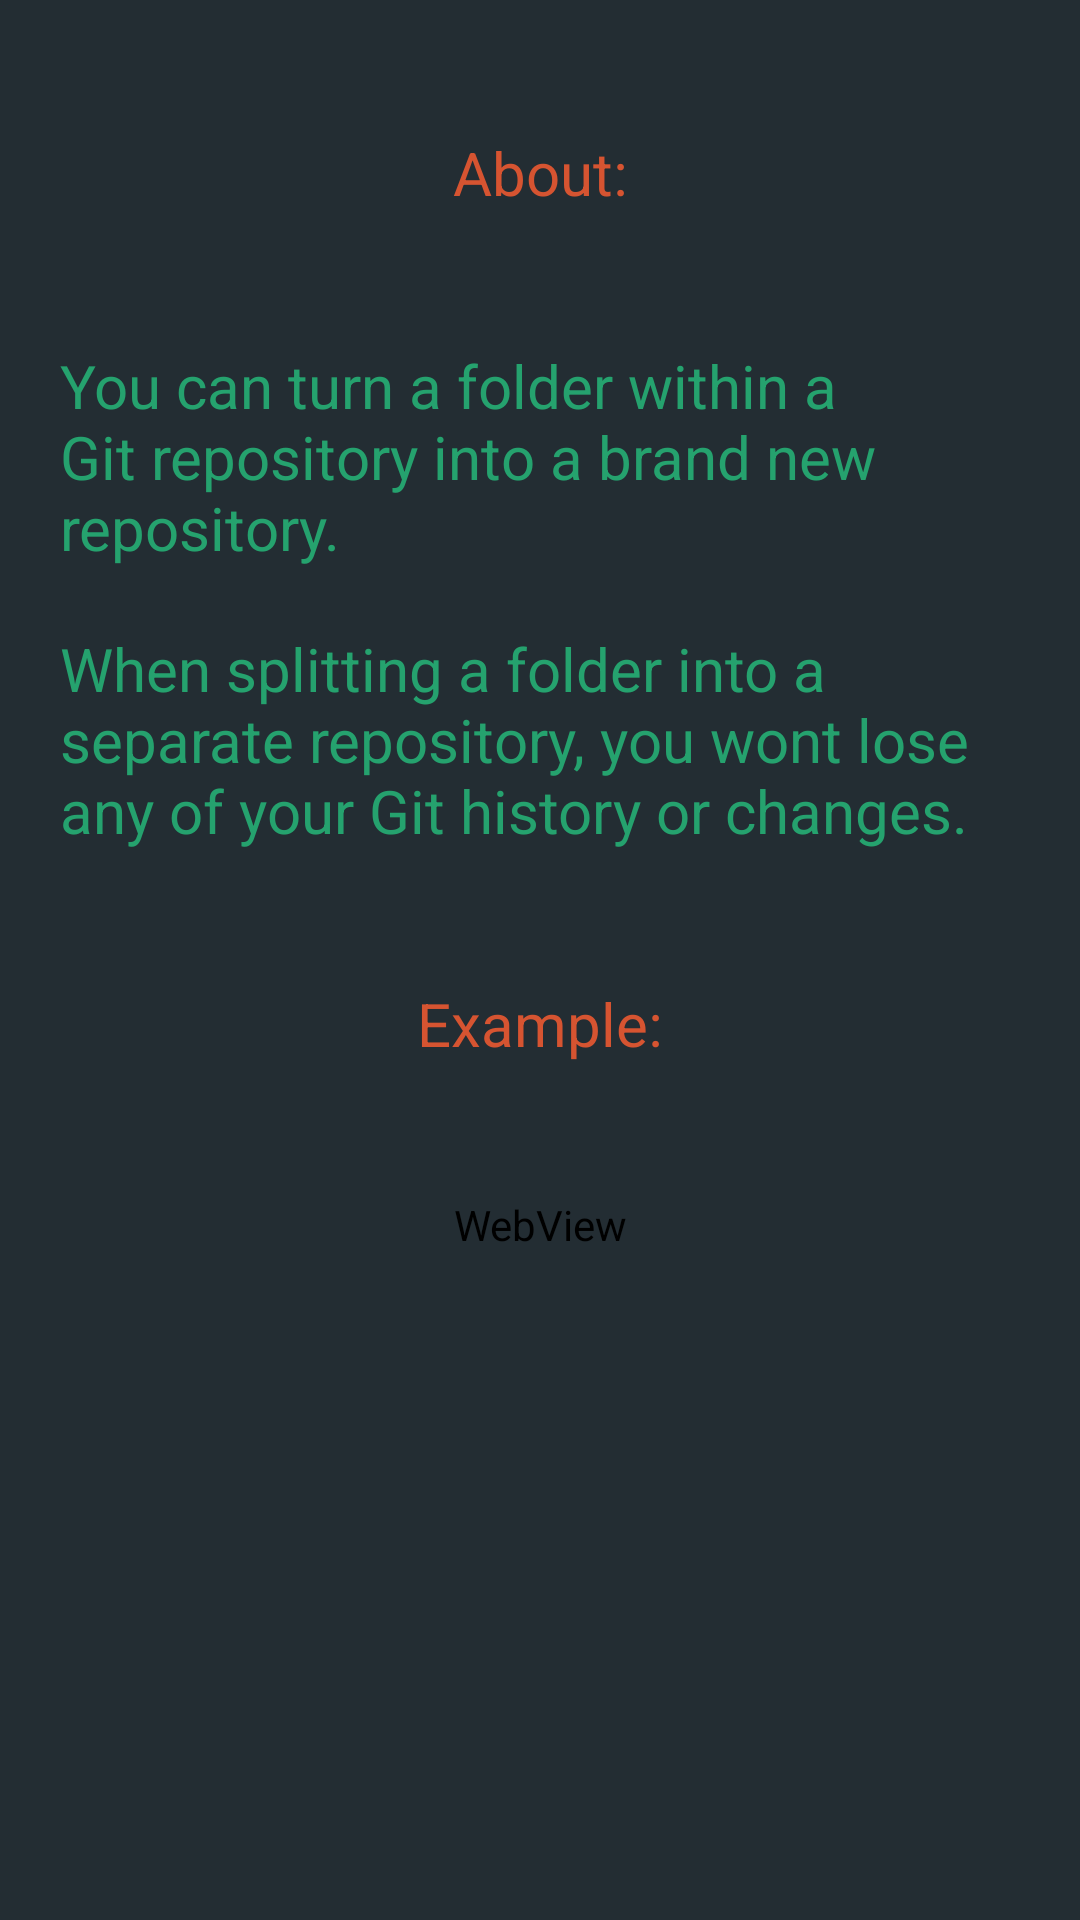

The Android layout XML behind this screen, and the referenced resources:
<!-- AndroidManifest.xml: application theme AppTheme -->
<!-- res/layout/spitting_out.xml -->
<?xml version="1.0" encoding="utf-8"?>
<RelativeLayout xmlns:android="http://schemas.android.com/apk/res/android"
    android:layout_width="match_parent"
    android:layout_height="match_parent"
      android:background="#ff272d33"
    android:gravity="top" >
    
  

 <ScrollView
     android:layout_width="fill_parent"
     android:layout_height="fill_parent"
     android:layout_alignParentLeft="true"
     android:layout_alignParentTop="true"
     android:clipToPadding="false" 
      >

     <LinearLayout
         android:layout_width="fill_parent"
         android:layout_height="match_parent"
         android:layout_margin="20dp"
         android:orientation="vertical" >

         <TextView
             android:id="@+id/textView1"
             android:layout_width="match_parent"
             android:layout_height="75dp"
             android:layout_marginBottom="20dp"
             android:gravity="center"
             android:text="About:"
             android:textColor="#d65431"
             android:textSize="20sp" />
         
         

         <TextView
             android:id="@+id/textView2"
             android:layout_width="match_parent"
             android:layout_height="wrap_content"
             android:layout_marginBottom="20dp"
             android:text="@string/spit"
             android:textColor="#25a26e"
             android:textSize="20sp" />
  
        
           <TextView
             android:id="@+id/textiew2"
             android:layout_width="match_parent"
             android:layout_height="wrap_content"
             android:layout_marginBottom="20dp"
             android:text="@string/spit2"
             android:textColor="#25a26e"
             android:textSize="20sp" />
           
            <TextView
             android:id="@+id/texiew1"
             android:layout_width="match_parent"
             android:layout_height="75dp"
             android:layout_marginBottom="20dp"
             android:gravity="center"
             android:text="Example:"
             android:textColor="#d65431"
             android:textSize="20sp" />
  
        
         
        
           <WebView
        android:id="@+id/spit"
        android:layout_width="match_parent"
        android:layout_height="match_parent"
        android:layout_marginBottom="20dp" />
           
          
             
            
           
           

        
     </LinearLayout>
 </ScrollView>

</RelativeLayout>
<!-- resources referenced by this layout -->
<resources>
  <string name="spit">You can turn a folder within a Git repository into a brand new repository.</string>
  <string name="spit2">When splitting a folder into a separate repository, you wont lose any of your Git history or changes.</string>
  <style name="AppTheme" parent="AppBaseTheme">
          
          
          
      </style>
  <style name="AppBaseTheme" parent="Theme.AppCompat.Light">
           <item name="android:background">#ff232d33</item> 
          
      </style>
</resources>
